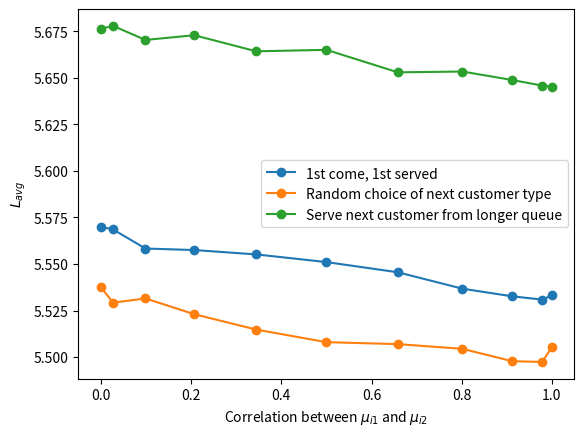

This figure's Python source:
# -*- coding: utf-8 -*-
"""
Created on Thu Sep  1 16:46:05 2022

@author: kinga
"""

# Design 2 - full range of correlaitons

import numpy as np
import matplotlib.pyplot as plt
from scipy.integrate import quad
from sympy.solvers import solve
from sympy import Symbol
from scipy.stats import pearsonr
x = Symbol('x')


# Create boundaries

# Establishing bounds for sampling from uniformly distributed region
# i.e. splitting up region into 20 equal subregions, setting x values for each

# Create array to store splitting points
bounds = np.zeros((9,21))
for i in range(9):
    bounds[i][0] = 1
    bounds[i][10] = 2
    
# 0.2
bounds[0][1] = 1 + solve((1.8*x + 0.5*x**2)-99/500, x)[1]
for i in range(8):
    bounds[0][9-i] = bounds[0][10]-0.099*(i+1)
    
# 0.4
for i in range(1,4):
    bounds[1][i] = 1 + solve((1.6*x + 0.5*x**2)-96/500*(i), x)[1]
for i in range(6):
    bounds[1][9-i] = bounds[1][10]-0.096*(i+1)

# 0.6
for i in range(1,6):
    bounds[2][i] = 1 + solve((1.4*x + 0.5*x**2)-91/500*(i), x)[1]
for i in range(4):
    bounds[2][9-i] = bounds[2][10]-0.091*(i+1)

# 0.8
for i in range(1,8):
    bounds[3][i] = 1 + solve((1.2*x + 0.5*x**2)-84/500*(i), x)[1]
for i in range(2):
    bounds[3][9-i] = bounds[3][10]-0.084*(i+1)

# 1
for i in range(1,10): 
    bounds[4][i] = 1 + solve((1*x + 0.5*x**2)-75/500*(i), x)[1]

# 1.2
for i in range(1,8):
    bounds[5][i] = 1 + solve((0.8*x + 0.5*x**2)-64/500*(i), x)[1]
for i in range(2):
    bounds[5][9-i] = bounds[5][10]-0.08*(i+1)

# 1.4
for i in range(1,6):
    bounds[6][i] = 1 + solve((0.6*x + 0.5*x**2)-51/500*(i), x)[1]
for i in range(4):
    bounds[6][9-i] = bounds[6][10]-0.085*(i+1)
  
# 1.6
for i in range(1,4):
    bounds[7][i] = 1 + solve((0.4*x + 0.5*x**2)-36/500*(i), x)[1]
for i in range(6):
    bounds[7][9-i] = bounds[7][10]-0.09*(i+1)
 
# 1.8
bounds[8][1] = 1 + solve((0.2*x + 0.5*x**2)-19/500, x)[1]
for i in range(8):
    bounds[8][9-i] = bounds[8][10]-0.095*(i+1)

# second half of each
for j in range(9):
    for i in range(10):
        bounds[j][-(i+1)] = 4 - bounds[j][i]

bounds = np.append(np.linspace(1,3,21), bounds)
bounds = np.append(bounds, np.linspace(1,3,21))
bounds = np.reshape(bounds, (11,21))



# Estimate correlations by averaging (using pearsonr)

mu1 = np.zeros((11,20))
for i in range(11):
    for j in range(20):
        mu1[i][j] = np.random.uniform(bounds[i][j], bounds[i][j+1])

corr = np.zeros(11)

for i in range(100):
    mu2 = []
    for j in range(20):
        mu2.append(3 + np.random.uniform(1,3))
    corr[0]+=pearsonr(mu1[0],mu2)[0]
    
    mu2 = []
    for j in range(20):
        mu2.append(3 + np.random.uniform(max(1, mu1[1][j]-1.8), min(3, mu1[1][j]+1.8)))
    corr[1]+=pearsonr(mu1[1],mu2)[0]
    
    mu2 = []
    for j in range(20):
        mu2.append(3 + np.random.uniform(max(1, mu1[2][j]-1.6), min(3, mu1[2][j]+1.6)))
    corr[2]+=pearsonr(mu1[2],mu2)[0]
    
    mu2 = []
    for j in range(20):
        mu2.append(3 + np.random.uniform(max(1, mu1[3][j]-1.4), min(3, mu1[3][j]+1.4)))
    corr[3]+=pearsonr(mu1[3],mu2)[0]

    mu2 = []
    for j in range(20):
        mu2.append(3 + np.random.uniform(max(1, mu1[4][j]-1.2), min(3, mu1[4][j]+1.2)))
    corr[4]+=pearsonr(mu1[4],mu2)[0]
    
    mu2 = []
    for j in range(20):
        mu2.append(3 + np.random.uniform(max(1, mu1[5][j]-1), min(3, mu1[5][j]+1)))
    corr[5]+=pearsonr(mu1[5],mu2)[0]
    
    mu2 = []
    for j in range(20):
        mu2.append(3 + np.random.uniform(max(1, mu1[6][j]-0.8), min(3, mu1[6][j]+0.8)))
    corr[6]+=pearsonr(mu1[6],mu2)[0]

    mu2 = []
    for j in range(20):
        mu2.append(3 + np.random.uniform(max(1, mu1[7][j]-0.6), min(3, mu1[7][j]+0.6)))
    corr[7]+=pearsonr(mu1[7],mu2)[0]

    mu2 = []
    for j in range(20):
        mu2.append(3 + np.random.uniform(max(1, mu1[8][j]-0.4), min(3, mu1[8][j]+0.4)))
    corr[8]+=pearsonr(mu1[8],mu2)[0]

    mu2 = []
    for j in range(20):
        mu2.append(3 + np.random.uniform(max(1, mu1[9][j]-0.2), min(3, mu1[9][j]+0.2)))
    corr[9]+=pearsonr(mu1[9],mu2)[0]

    mu2 = []
    for j in range(20):
        mu2.append(3 + mu1[10][j])
    corr[10] += pearsonr(mu1[10],mu2)[0]

r_est = corr / 100


# Calculate true correlations

limits = [[1.2, 2.8], [1.4, 2.6], [1.6, 2.4], [1.8, 2.2], [2,2], 
          [1.8, 2.2], [1.6, 2.4], [1.4, 2.6], [1.2, 2.8]]

areas = [19/25, 36/25, 51/25, 64/25, 75/25, 84/25, 91/25, 96/25, 99/25]

areas = areas[::-1]

def f1(x, a):
    return x/2 * ((x+a)**2 - 4**2)

def f2(x):
    return x/2 * (6**2 - 4**2)

def f3(x, a, b):
    return x/2 * ((x+a)**2 - (x+b)**2)

def f4(x, b):
    return x/2 * (6**2 - (x+b)**2)

xy_exp = []
for i in range(5):
    a = 4.8 - 0.2*i
    b = 1.2 + 0.2*i
    c = limits[i][0]
    d = limits[i][1]
    xy_exp.append((quad(f1, 1, c, args=(a))[0] +
          quad(f2, c, d)[0] +
          quad(f4, d, 3, args=(b))[0]) / areas[i])

for i in range(5,9):
    a = 4.8 - 0.2*i
    b = 1.2 + 0.2*i
    c = limits[i][0]
    d = limits[i][1]
    xy_exp.append((quad(f1, 1, c, args=(a))[0] +
          quad(f3, c, d, args=(a,b))[0] +
          quad(f4, d, 3, args=(b))[0]) / areas[i])

x2_exp = []

def f1(x, m, c1):
    return x**2 * (m*x+c1)

def f2(x, h):
    return x**2 * h

def f3(x, m, c2):
    return x**2 * (-m*x+c2)

for i in range(9):
    b = 5/(11+i)
    m = 1/areas[i]
    c1 = b - m
    c2 = b + 3*m
    if i <= 4:
        h = 2/areas[i]
    else:
        h = (2-0.4*(i-4))/areas[i]
    x2_exp.append((quad(f1, 1, limits[i][0], args=(m, c1))[0] +
          quad(f2, limits[i][0], limits[i][1], args=(h))[0] +
          quad(f3, limits[i][1], 3, args=(m, c2))[0]))

corr = []
for i in range(9):
    corr.append((xy_exp[i]-10)/(x2_exp[i]-4))

r_true = [0] + corr + [1]
    

# Plot

L_1stcome1 = [5.570802081269591,
5.5618862734237995,
5.554796020662318,
5.556904475245721,
5.5477117960402484,
5.551785478784425,
5.546299721320905,
5.536052656860399,
5.527575023286637,
5.53682691981708,
5.52835798954761]

L_1stcome2 = [5.571255820185921,
5.572551103868044,
5.566981877015151,
5.56239144868511,
5.55174354804697,
5.5490735917353105,
5.551737816829429,
5.540685702624527,
5.539717018574881,
5.526150029379062,
5.530372819659645]

L_1stcome3 = [5.567905529048911,
5.5711644545913055,
5.553103994519754,
5.553157098813087,
5.565945743637032,
5.552180480138752,
5.538557782671969,
5.5334196492507886,
5.530594319841053,
5.529548801146764,
5.540807092750636]

L_random1 = [5.529149550307968,
5.528448487875041,
5.533395397138069,
5.527105505790852,
5.5166265125110785,
5.502594396042298,
5.507988948802742,
5.507108647343118,
5.503297265469909,
5.490721797574482,
5.508364589095156]

L_random2 = [5.540579545048049,
5.530278067566261,
5.536109562369013,
5.52368350635017,
5.518481249326667,
5.513777792082292,
5.504382058474623,
5.503811266375553,
5.4973146307536656,
5.494586950822452,
5.504875331639392]

L_random3 = [5.542845925018179,
5.528879402076191,
5.524957926255949,
5.518241170279135,
5.509117147269552,
5.507595874778315,
5.50844607631868,
5.502302747169215,
5.492703369390135,
5.506825279664111,
5.503073412661925]

L_longerq1 = [5.679445743949742,
5.678505119881104,
5.677772582741618,
5.6706461494647025,
5.6639650299606545,
5.661683069952458,
5.6476744997098765,
5.648529515970607,
5.647319189744552,
5.647349710852653,
5.649823636937901]

L_longerq2 = [5.677779596790638,
5.672434695548519,
5.654082595550737,
5.666756953268158,
5.666116749555178,
5.665755259880071,
5.6632878490172605,
5.661450997874956,
5.650684385891238,
5.6436050574233985,
5.644547744450213]

L_longerq3 = [5.6718674429610605,
5.682728212012254,
5.6792366673161805,
5.6812708154333755,
5.662672826090898,
5.66767082789611,
5.647887106078899,
5.650186623805147,
5.648510420589,
5.646472229771753,
5.641464952325935]

L_1stcome = []
L_random = []
L_longerq = []

for i in range(11):
    L_1stcome.append((L_1stcome1[i] + L_1stcome2[i] + L_1stcome3[i])/3)
    L_random.append((L_random1[i] + L_random2[i] + L_random3[i])/3)
    L_longerq.append((L_longerq1[i] + L_longerq2[i] + L_longerq3[i])/3)
    
    
fig, ax = plt.subplots()
ax.plot(r_true, L_1stcome, marker = 'o', label = '1st come, 1st served')
ax.plot(r_true, L_random, marker = 'o', label = 'Random choice of next customer type')
ax.plot(r_true, L_longerq, marker = 'o', label = 'Serve next customer from longer queue')
ax.legend()
ax.set(xlabel = r'Correlation between $\mu_{i1}$ and $\mu_{i2}$', ylabel = r'$L_{avg}$')
    
